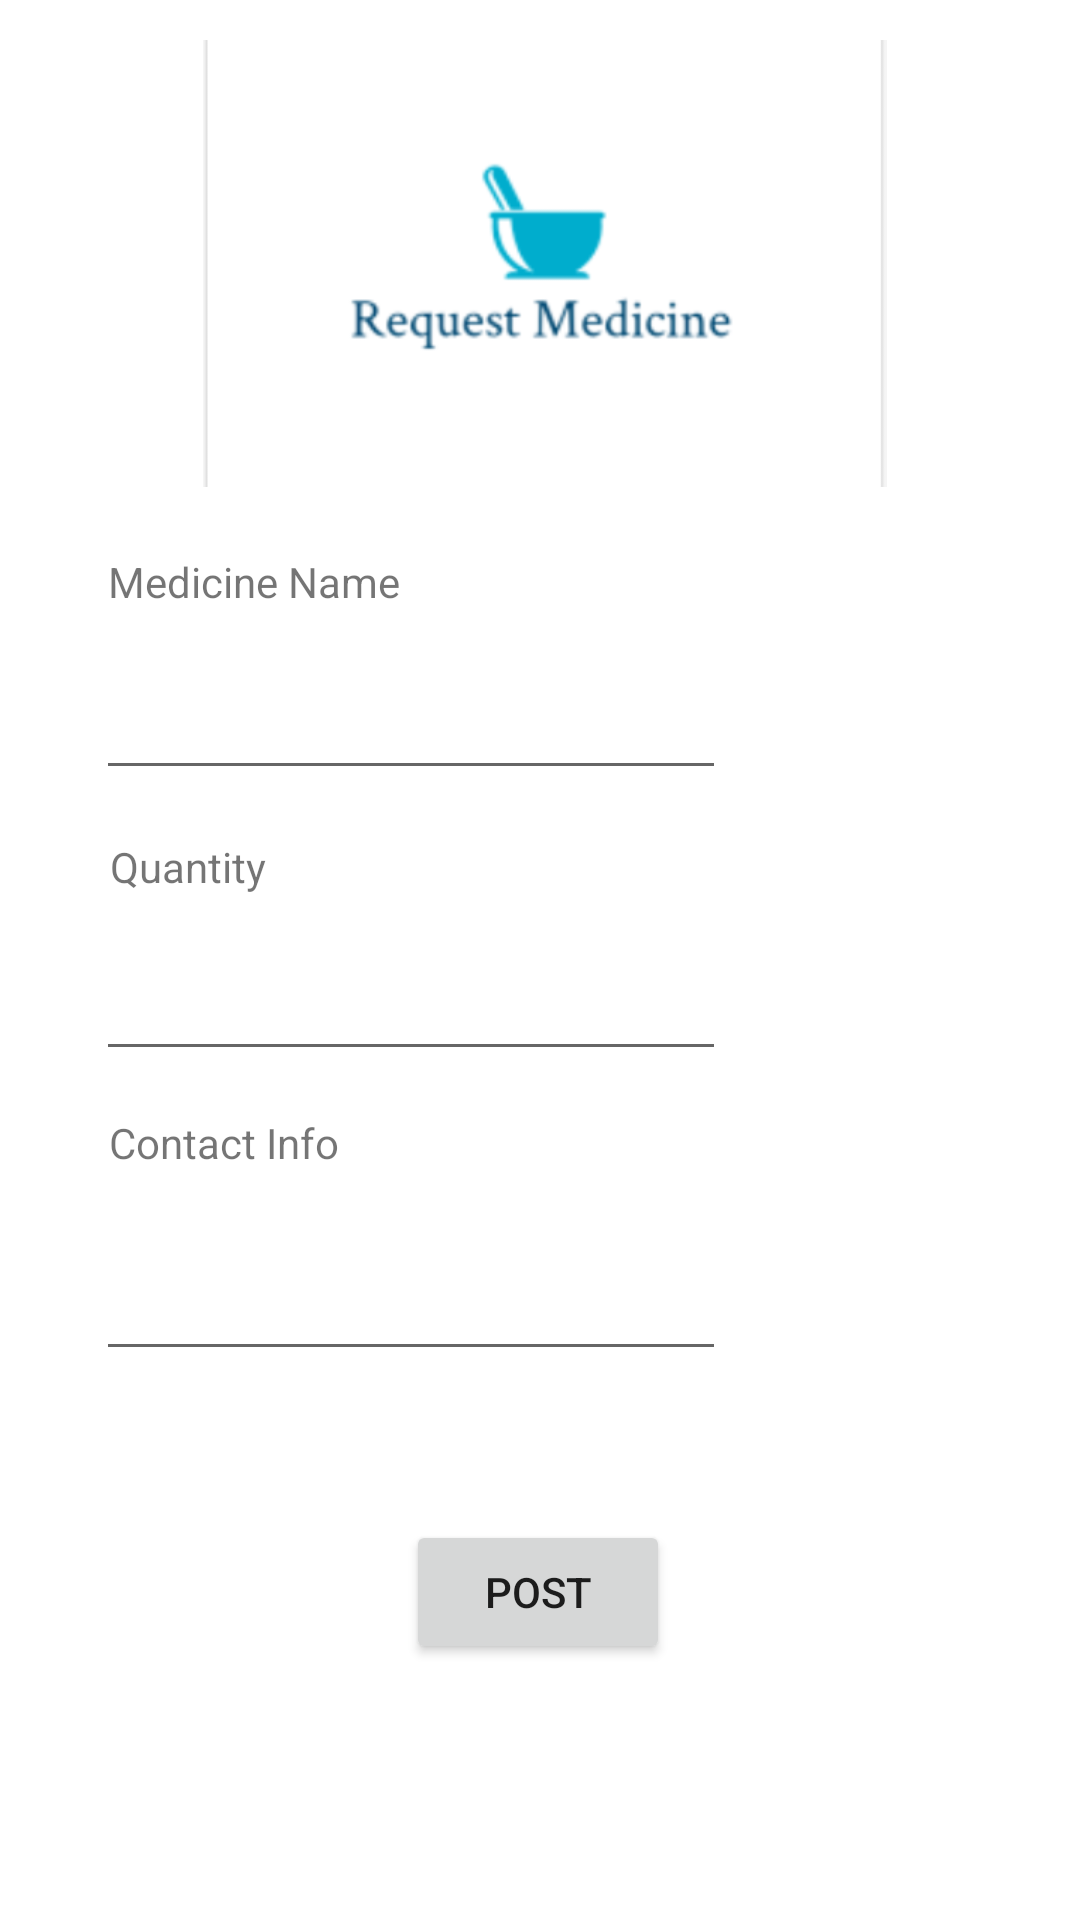

Layout XML and referenced resources for this Android screen:
<!-- AndroidManifest.xml: application theme Theme.FindMyMedicine2 -->
<!-- res/layout/activity_blog_post.xml -->
<?xml version="1.0" encoding="utf-8"?>
<androidx.constraintlayout.widget.ConstraintLayout xmlns:android="http://schemas.android.com/apk/res/android"
    xmlns:app="http://schemas.android.com/apk/res-auto"
    xmlns:tools="http://schemas.android.com/tools"
    android:layout_width="match_parent"
    android:layout_height="match_parent"
    tools:context=".BlogPost">

    <EditText
        android:id="@+id/txt_contanct"
        android:layout_width="wrap_content"
        android:layout_height="wrap_content"
        android:ems="10"
        android:inputType="textPersonName"
        android:minHeight="48dp"
        app:layout_constraintBottom_toBottomOf="parent"
        app:layout_constraintEnd_toEndOf="parent"
        app:layout_constraintHorizontal_bias="0.213"
        app:layout_constraintStart_toStartOf="parent"
        app:layout_constraintTop_toTopOf="parent"
        app:layout_constraintVertical_bias="0.691" />

    <EditText
        android:id="@+id/txt_quantity"
        android:layout_width="wrap_content"
        android:layout_height="wrap_content"
        android:ems="10"
        android:inputType="textPersonName"
        android:minHeight="48dp"
        app:layout_constraintBottom_toBottomOf="parent"
        app:layout_constraintEnd_toEndOf="parent"
        app:layout_constraintHorizontal_bias="0.213"
        app:layout_constraintStart_toStartOf="parent"
        app:layout_constraintTop_toTopOf="parent"
        app:layout_constraintVertical_bias="0.522" />

    <TextView
        android:id="@+id/textView7"
        android:layout_width="wrap_content"
        android:layout_height="wrap_content"
        android:text="Quantity"
        app:layout_constraintBottom_toBottomOf="parent"
        app:layout_constraintEnd_toEndOf="parent"
        app:layout_constraintHorizontal_bias="0.119"
        app:layout_constraintStart_toStartOf="parent"
        app:layout_constraintTop_toTopOf="parent"
        app:layout_constraintVertical_bias="0.45" />

    <EditText
        android:id="@+id/txt_medName"
        android:layout_width="wrap_content"
        android:layout_height="wrap_content"
        android:ems="10"
        android:inputType="textPersonName"
        android:minHeight="48dp"
        app:layout_constraintBottom_toBottomOf="parent"
        app:layout_constraintEnd_toEndOf="parent"
        app:layout_constraintHorizontal_bias="0.213"
        app:layout_constraintStart_toStartOf="parent"
        app:layout_constraintTop_toTopOf="parent"
        app:layout_constraintVertical_bias="0.364" />

    <TextView
        android:id="@+id/textView8"
        android:layout_width="wrap_content"
        android:layout_height="wrap_content"
        android:text="Contact Info"
        app:layout_constraintBottom_toBottomOf="parent"
        app:layout_constraintEnd_toEndOf="parent"
        app:layout_constraintHorizontal_bias="0.128"
        app:layout_constraintStart_toStartOf="parent"
        app:layout_constraintTop_toTopOf="parent"
        app:layout_constraintVertical_bias="0.598" />

    <TextView
        android:id="@+id/textView6"
        android:layout_width="wrap_content"
        android:layout_height="wrap_content"
        android:text="Medicine Name"
        app:layout_constraintBottom_toBottomOf="parent"
        app:layout_constraintEnd_toEndOf="parent"
        app:layout_constraintHorizontal_bias="0.137"
        app:layout_constraintStart_toStartOf="parent"
        app:layout_constraintTop_toTopOf="parent"
        app:layout_constraintVertical_bias="0.297" />

    <Button
        android:id="@+id/btn_create"
        android:layout_width="wrap_content"
        android:layout_height="wrap_content"
        android:text="Post"
        app:layout_constraintBottom_toBottomOf="parent"
        app:layout_constraintEnd_toEndOf="parent"
        app:layout_constraintHorizontal_bias="0.498"
        app:layout_constraintStart_toStartOf="parent"
        app:layout_constraintTop_toTopOf="parent"
        app:layout_constraintVertical_bias="0.856" />

    <ImageView
        android:id="@+id/imageView3"
        android:layout_width="394dp"
        android:layout_height="149dp"
        app:layout_constraintBottom_toBottomOf="parent"
        app:layout_constraintEnd_toEndOf="parent"
        app:layout_constraintHorizontal_bias="0.47"
        app:layout_constraintStart_toStartOf="parent"
        app:layout_constraintTop_toTopOf="parent"
        app:layout_constraintVertical_bias="0.027"
        app:srcCompat="@drawable/request_medicine2" />
</androidx.constraintlayout.widget.ConstraintLayout>
<!-- resources referenced by this layout -->
<resources>
  <!-- drawable request_medicine2: png bitmap (drawable, 17231 bytes) -->
  <style name="Theme.FindMyMedicine2" parent="Theme.MaterialComponents.DayNight.DarkActionBar">
          
          <item name="colorPrimary">@color/green_200</item>
          <item name="colorPrimaryVariant">@color/green_200</item>
          <item name="colorOnPrimary">@color/white</item>
          
          <item name="colorSecondary">@color/teal_200</item>
          <item name="colorSecondaryVariant">@color/teal_700</item>
          <item name="colorOnSecondary">@color/black</item>
          
          <item name="android:statusBarColor" tools:targetApi="l">?attr/colorPrimaryVariant</item>
          
      </style>
  <color name="green_200">#FF669900</color>
  <color name="white">#FFFFFFFF</color>
  <color name="teal_200">#FF03DAC5</color>
  <color name="teal_700">#FF018786</color>
  <color name="black">#FF000000</color>
</resources>
